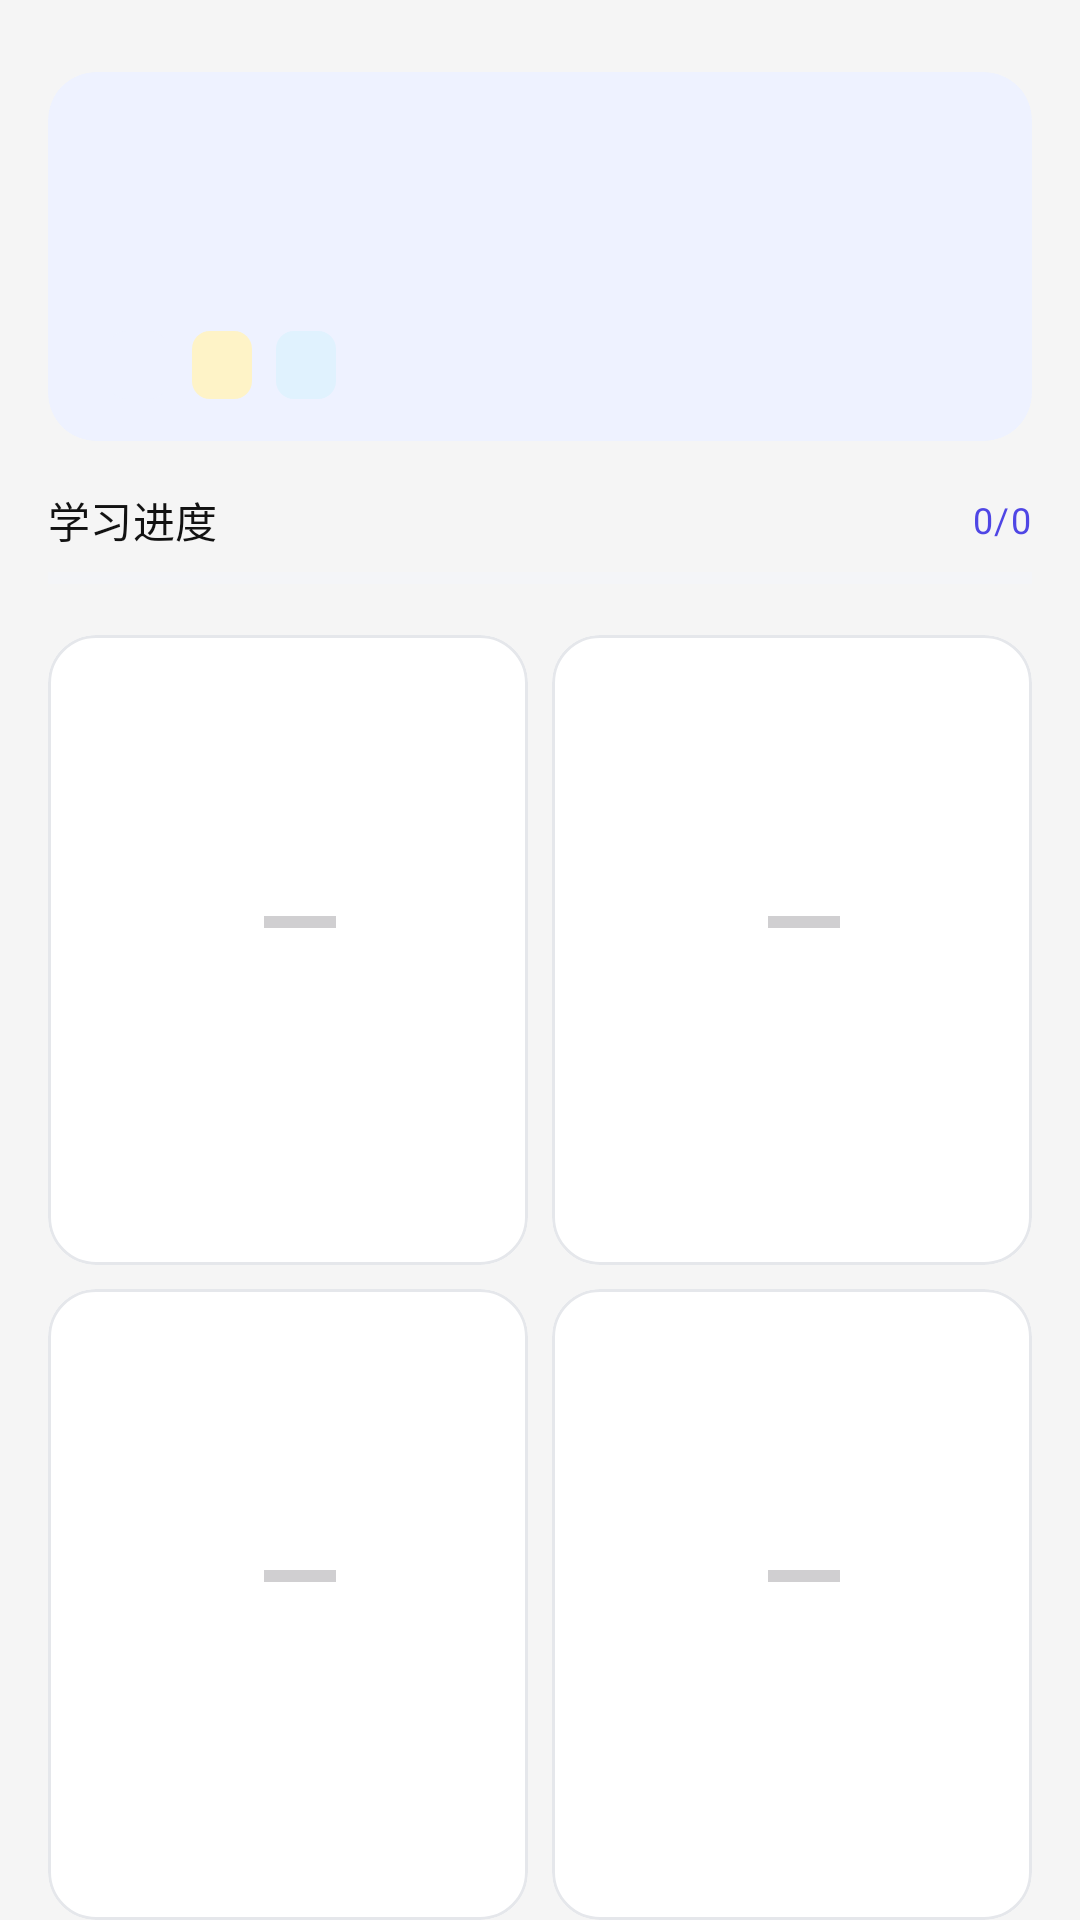

The Android layout XML behind this screen, and the referenced resources:
<!-- AndroidManifest.xml: application theme Theme.Spokeneasy -->
<!-- res/layout/fragment_learn.xml -->
<?xml version="1.0" encoding="utf-8"?>
<LinearLayout xmlns:android="http://schemas.android.com/apk/res/android"
    xmlns:app="http://schemas.android.com/apk/res-auto"
    android:layout_width="match_parent"
    android:layout_height="match_parent"
    android:orientation="vertical"
    android:paddingTop="24dp">

    
    <com.google.android.material.card.MaterialCardView
        android:layout_width="match_parent"
        android:layout_height="wrap_content"
        android:layout_marginHorizontal="16dp"
        app:cardCornerRadius="@dimen/corner_large"
        app:cardElevation="0dp"
        app:strokeWidth="0dp"
        android:backgroundTint="?attr/colorPrimaryContainer">

        <LinearLayout
            android:layout_width="match_parent"
            android:layout_height="wrap_content"
            android:orientation="vertical"
            android:paddingHorizontal="20dp"
            android:paddingTop="16dp"
            android:paddingBottom="14dp">

            
            <TextView
                android:id="@+id/greeting_text"
                android:layout_width="wrap_content"
                android:layout_height="wrap_content"
                android:textAppearance="?attr/textAppearanceHeadlineMedium"
                android:fontFamily="@font/outfit"
                android:textColor="?attr/colorOnPrimaryContainer" />

            <TextView
                android:id="@+id/greeting_subtitle"
                android:layout_width="wrap_content"
                android:layout_height="wrap_content"
                android:layout_marginTop="2dp"
                android:textAppearance="?attr/textAppearanceBodyMedium"
                android:textColor="?attr/colorOnPrimaryContainer"
                android:alpha="0.7" />

            
            <LinearLayout
                android:layout_width="wrap_content"
                android:layout_height="wrap_content"
                android:layout_marginTop="12dp"
                android:orientation="horizontal"
                android:gravity="center_vertical">

                <TextView
                    android:id="@+id/stats_word"
                    android:layout_width="wrap_content"
                    android:layout_height="wrap_content"
                    android:paddingHorizontal="10dp"
                    android:paddingVertical="4dp"
                    android:background="@drawable/bg_chip_indigo"
                    android:textAppearance="?attr/textAppearanceLabelSmall"
                    android:textColor="@color/chip_text_indigo"
                    android:letterSpacing="0.02" />

                <TextView
                    android:id="@+id/stats_linking"
                    android:layout_width="wrap_content"
                    android:layout_height="wrap_content"
                    android:layout_marginStart="8dp"
                    android:paddingHorizontal="10dp"
                    android:paddingVertical="4dp"
                    android:background="@drawable/bg_chip_amber"
                    android:textAppearance="?attr/textAppearanceLabelSmall"
                    android:textColor="@color/chip_text_amber"
                    android:letterSpacing="0.02" />

                <TextView
                    android:id="@+id/stats_pronunciation"
                    android:layout_width="wrap_content"
                    android:layout_height="wrap_content"
                    android:layout_marginStart="8dp"
                    android:paddingHorizontal="10dp"
                    android:paddingVertical="4dp"
                    android:background="@drawable/bg_chip_blue"
                    android:textAppearance="?attr/textAppearanceLabelSmall"
                    android:textColor="@color/chip_text_blue"
                    android:letterSpacing="0.02" />

            </LinearLayout>

        </LinearLayout>

    </com.google.android.material.card.MaterialCardView>

    
    <LinearLayout
        android:layout_width="match_parent"
        android:layout_height="wrap_content"
        android:layout_marginHorizontal="16dp"
        android:layout_marginTop="16dp"
        android:orientation="horizontal"
        android:gravity="center_vertical">

        <TextView
            android:layout_width="0dp"
            android:layout_height="wrap_content"
            android:layout_weight="1"
            android:text="学习进度"
            android:textAppearance="?attr/textAppearanceTitleSmall"
            android:fontFamily="@font/outfit"
            android:textColor="?attr/colorOnBackground" />

        <TextView
            android:id="@+id/overall_progress_text"
            android:layout_width="wrap_content"
            android:layout_height="wrap_content"
            android:text="0/0"
            android:textAppearance="?attr/textAppearanceLabelMedium"
            android:textColor="?attr/colorPrimary"
            android:fontFamily="@font/outfit" />

    </LinearLayout>

    <ProgressBar
        android:id="@+id/overall_progress_bar"
        style="?android:attr/progressBarStyleHorizontal"
        android:layout_width="match_parent"
        android:layout_height="6dp"
        android:layout_marginHorizontal="16dp"
        android:layout_marginTop="6dp"
        android:max="100"
        android:progressTint="?attr/colorPrimary"
        android:progressBackgroundTint="?attr/colorSurfaceVariant" />

    
    <LinearLayout
        android:layout_width="match_parent"
        android:layout_height="0dp"
        android:layout_weight="1"
        android:layout_marginHorizontal="16dp"
        android:layout_marginTop="16dp"
        android:orientation="vertical"
        android:gravity="center_vertical">

        
        <LinearLayout
            android:layout_width="match_parent"
            android:layout_height="0dp"
            android:layout_weight="1"
            android:orientation="horizontal"
            android:gravity="center">

            <include
                layout="@layout/item_bento_tile"
                android:id="@+id/tile_word"
                android:layout_width="0dp"
                android:layout_height="match_parent"
                android:layout_weight="1" />

            <View
                android:layout_width="8dp"
                android:layout_height="match_parent" />

            <include
                layout="@layout/item_bento_tile"
                android:id="@+id/tile_linking"
                android:layout_width="0dp"
                android:layout_height="match_parent"
                android:layout_weight="1" />

        </LinearLayout>

        
        <View
            android:layout_width="match_parent"
            android:layout_height="8dp" />

        
        <LinearLayout
            android:layout_width="match_parent"
            android:layout_height="0dp"
            android:layout_weight="1"
            android:orientation="horizontal"
            android:gravity="center">

            <include
                layout="@layout/item_bento_tile"
                android:id="@+id/tile_listening"
                android:layout_width="0dp"
                android:layout_height="match_parent"
                android:layout_weight="1" />

            <View
                android:layout_width="8dp"
                android:layout_height="match_parent" />

            <include
                layout="@layout/item_bento_tile"
                android:id="@+id/tile_chat"
                android:layout_width="0dp"
                android:layout_height="match_parent"
                android:layout_weight="1" />

        </LinearLayout>

    </LinearLayout>

</LinearLayout>
<!-- res/layout/item_bento_tile.xml (included above) -->
<?xml version="1.0" encoding="utf-8"?>
<com.google.android.material.card.MaterialCardView
    xmlns:android="http://schemas.android.com/apk/res/android"
    xmlns:app="http://schemas.android.com/apk/res-auto"
    android:layout_width="match_parent"
    android:layout_height="wrap_content"
    app:cardCornerRadius="@dimen/corner_large"
    app:cardElevation="0dp"
    app:strokeWidth="1dp"
    app:strokeColor="?attr/surfaceBorder"
    android:clickable="true"
    android:focusable="true"
    android:foreground="?attr/selectableItemBackground">

    <LinearLayout
        android:layout_width="match_parent"
        android:layout_height="wrap_content"
        android:orientation="vertical"
        android:padding="16dp">

        
        <LinearLayout
            android:layout_width="match_parent"
            android:layout_height="wrap_content"
            android:gravity="center_vertical"
            android:orientation="horizontal">

            <ImageView
                android:id="@+id/tile_icon"
                android:layout_width="@dimen/icon_container_bento"
                android:layout_height="@dimen/icon_container_bento"
                android:padding="10dp"
                android:contentDescription="@null"
                android:scaleType="centerInside"
                android:importantForAccessibility="no" />

            <TextView
                android:id="@+id/tile_title"
                android:layout_width="0dp"
                android:layout_height="wrap_content"
                android:layout_weight="1"
                android:layout_marginStart="12dp"
                android:textAppearance="?attr/textAppearanceTitleMedium"
                android:fontFamily="@font/outfit"
                android:textColor="?attr/colorOnBackground" />

        </LinearLayout>

        
        <TextView
            android:id="@+id/tile_subtitle"
            android:layout_width="match_parent"
            android:layout_height="wrap_content"
            android:layout_marginTop="2dp"
            android:layout_marginStart="56dp"
            android:textAppearance="?attr/textAppearanceBodySmall"
            android:textColor="?attr/colorOnSurfaceVariant" />

        
        <LinearLayout
            android:id="@+id/tile_progress_section"
            android:layout_width="match_parent"
            android:layout_height="wrap_content"
            android:layout_marginTop="10dp"
            android:layout_marginStart="56dp"
            android:orientation="horizontal"
            android:gravity="center_vertical">

            <ProgressBar
                android:id="@+id/tile_progress_bar"
                style="?android:attr/progressBarStyleHorizontal"
                android:layout_width="0dp"
                android:layout_height="4dp"
                android:layout_weight="1"
                android:max="100"
                android:progressTint="?attr/colorPrimary" />

            <TextView
                android:id="@+id/tile_progress_text"
                android:layout_width="wrap_content"
                android:layout_height="wrap_content"
                android:layout_marginStart="8dp"
                android:textAppearance="?attr/textAppearanceLabelSmall"
                android:textColor="?attr/colorOnSurfaceVariant"
                android:minWidth="40dp"
                android:gravity="end" />
        </LinearLayout>

    </LinearLayout>

</com.google.android.material.card.MaterialCardView>
<!-- resources referenced by this layout -->
<resources>
  <color name="chip_text_amber">#FFFF6F00</color>
  <color name="chip_text_blue">#FF0369A1</color>
  <color name="chip_text_indigo">#FF4338CA</color>
  <dimen name="corner_large">16dp</dimen>
  <dimen name="icon_container_bento">44dp</dimen>
  <!-- drawable bg_chip_amber (drawable) -->
  <?xml version="1.0" encoding="utf-8"?>
  <shape xmlns:android="http://schemas.android.com/apk/res/android" android:shape="rectangle">
      <solid android:color="@color/chip_bg_amber" />
      <corners android:radius="@dimen/corner_xsmall" />
  </shape>
  <!-- drawable bg_chip_blue (drawable) -->
  <?xml version="1.0" encoding="utf-8"?>
  <shape xmlns:android="http://schemas.android.com/apk/res/android" android:shape="rectangle">
      <solid android:color="@color/chip_bg_blue" />
      <corners android:radius="@dimen/corner_xsmall" />
  </shape>
  <!-- drawable bg_chip_indigo (drawable) -->
  <?xml version="1.0" encoding="utf-8"?>
  <shape xmlns:android="http://schemas.android.com/apk/res/android" android:shape="rectangle">
      <solid android:color="@color/chip_bg_indigo" />
      <corners android:radius="@dimen/corner_xsmall" />
  </shape>
  <style name="Theme.Spokeneasy" parent="Base.Theme.Spokeneasy" />
  <color name="chip_bg_amber">#FFFEF3C7</color>
  <dimen name="corner_xsmall">6dp</dimen>
  <color name="chip_bg_blue">#FFE0F2FE</color>
  <color name="chip_bg_indigo">#FFEEF2FF</color>
  <color name="indigo_600">#FF4F46E5</color>
  <color name="white">#FFFFFFFF</color>
  <color name="indigo_50">#FFEEF2FF</color>
  <color name="indigo_900">#FF312E81</color>
  <color name="indigo_500">#FF6366F1</color>
  <color name="indigo_100">#FFE0E7FF</color>
  <color name="indigo_800">#FF3730A3</color>
  <color name="green_500">#FF22C55E</color>
  <color name="green_100">#FFDCFCE7</color>
  <color name="grey_50">#FFF5F5F5</color>
  <color name="grey_950">#FF121212</color>
  <color name="red_700">#FFD32F2F</color>
  <color name="surface_border_light">#FFE5E7EB</color>
  <!-- drawable bg_icon_amber (drawable) -->
  <?xml version="1.0" encoding="utf-8"?>
  <shape xmlns:android="http://schemas.android.com/apk/res/android" android:shape="rectangle">
      <gradient
          android:startColor="@color/icon_grad_amber_start"
          android:endColor="@color/icon_grad_amber_end"
          android:angle="135" />
      <corners android:radius="@dimen/icon_radius" />
  </shape>
  <!-- drawable bg_icon_pink (drawable) -->
  <?xml version="1.0" encoding="utf-8"?>
  <shape xmlns:android="http://schemas.android.com/apk/res/android" android:shape="rectangle">
      <gradient
          android:startColor="@color/icon_grad_pink_start"
          android:endColor="@color/icon_grad_pink_end"
          android:angle="135" />
      <corners android:radius="@dimen/icon_radius" />
  </shape>
  <!-- drawable bg_icon_blue (drawable) -->
  <?xml version="1.0" encoding="utf-8"?>
  <shape xmlns:android="http://schemas.android.com/apk/res/android" android:shape="rectangle">
      <gradient
          android:startColor="@color/icon_grad_blue_start"
          android:endColor="@color/icon_grad_blue_end"
          android:angle="135" />
      <corners android:radius="@dimen/icon_radius" />
  </shape>
  <color name="icon_grad_indigo_start">#FFEEF2FF</color>
  <color name="icon_grad_indigo_end">#FFC7D2FE</color>
  <dimen name="icon_radius">12dp</dimen>
  <color name="icon_grad_green_start">#FFDCFCE7</color>
  <color name="icon_grad_green_end">#FFBBF7D0</color>
  <color name="icon_grad_amber_start">#FFFEF3C7</color>
  <color name="icon_grad_amber_end">#FFFDE68A</color>
  <color name="icon_grad_pink_start">#FFFCE7F3</color>
  <color name="icon_grad_pink_end">#FFFBCFE8</color>
  <color name="icon_grad_purple_start">#FFF3E8FF</color>
  <color name="icon_grad_purple_end">#FFE9D5FF</color>
  <color name="icon_grad_blue_start">#FFE0F2FE</color>
  <color name="icon_grad_blue_end">#FFBAE6FD</color>
</resources>
